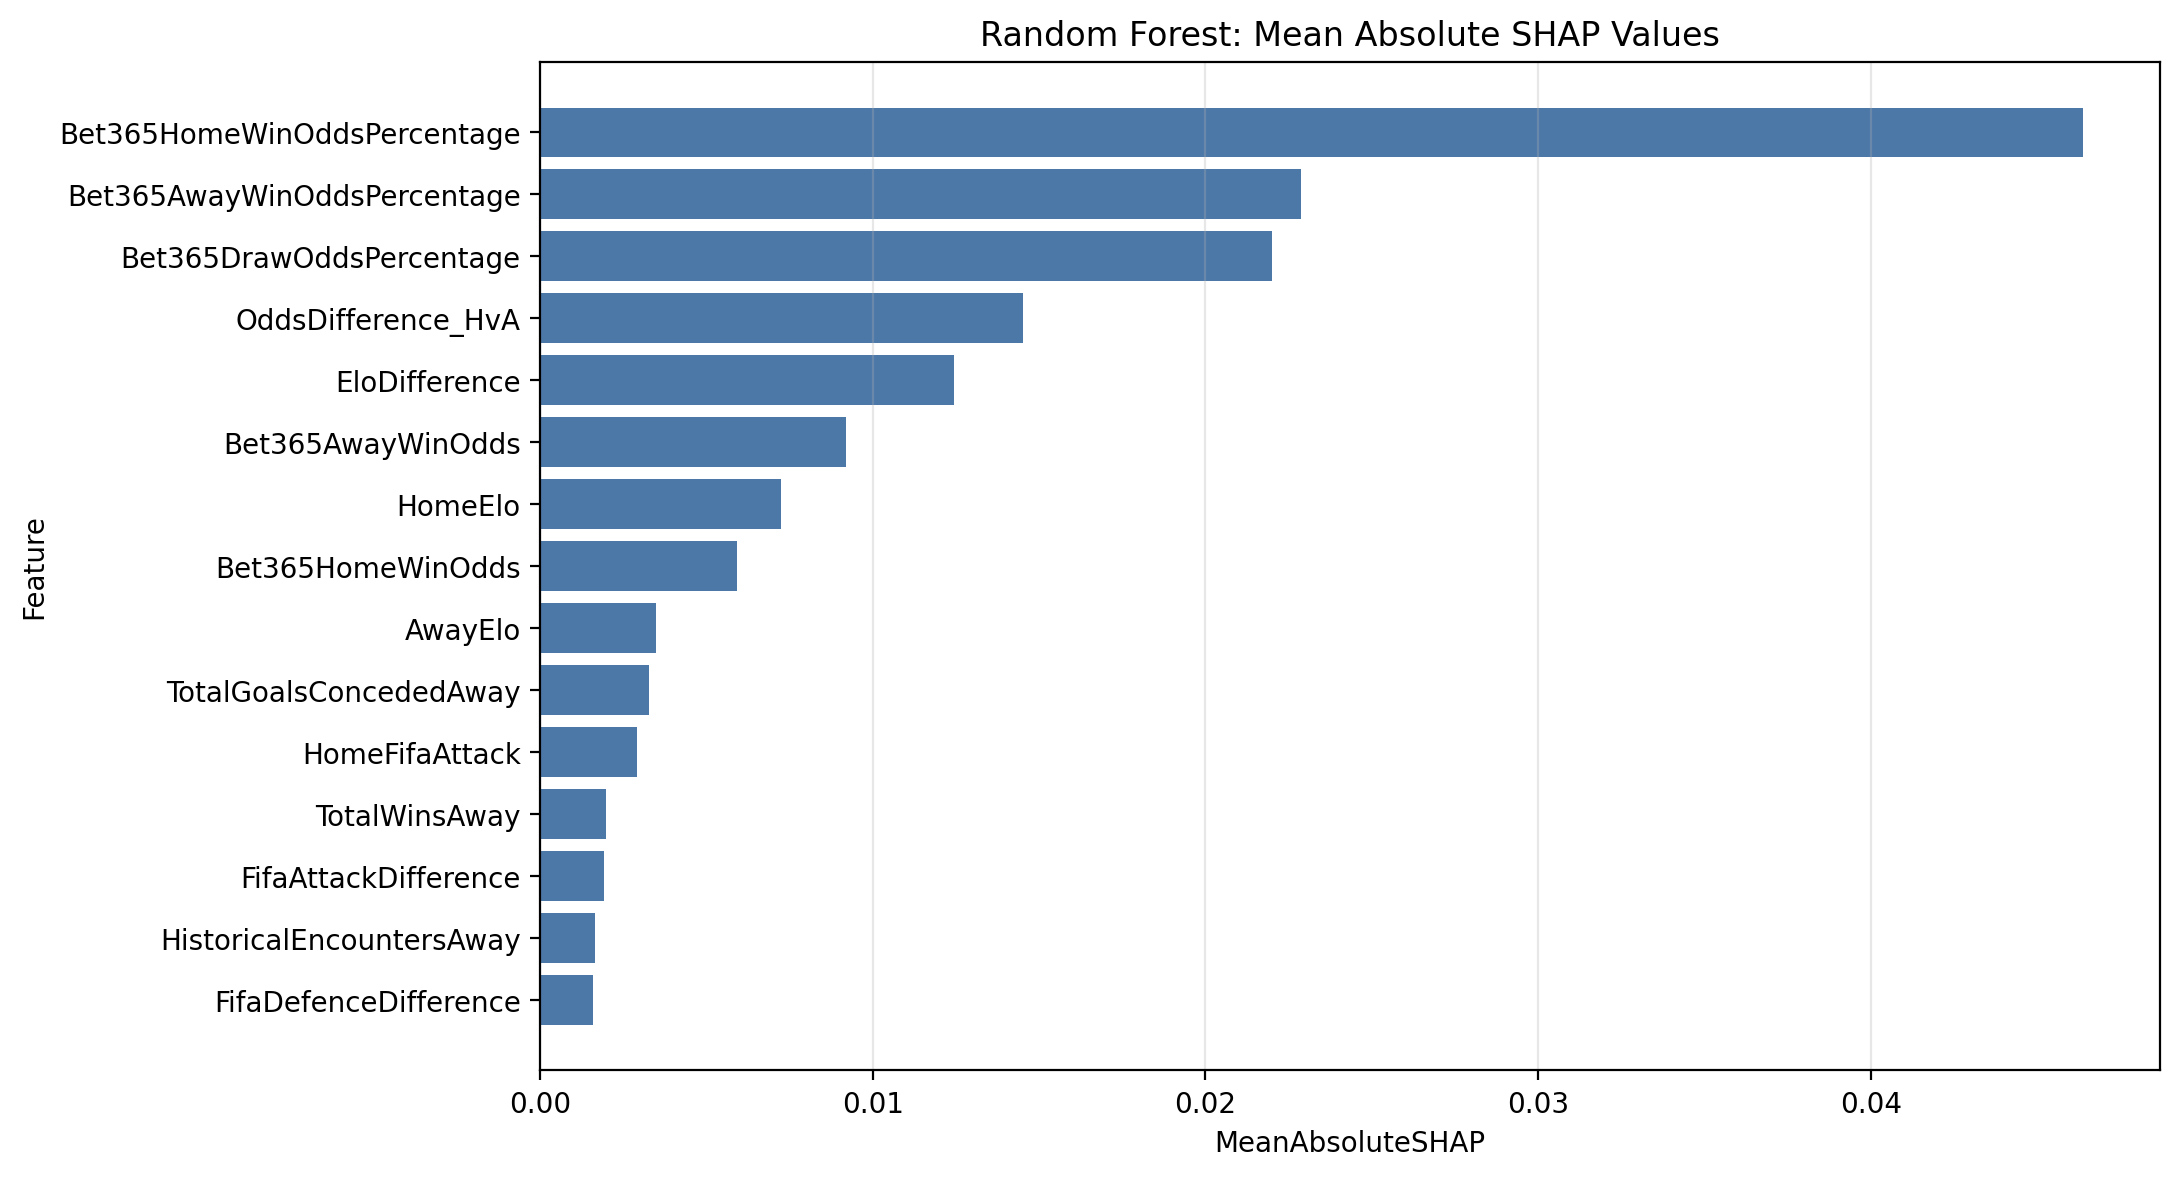

Data behind this chart, as committed beside it:
Feature, MeanAbsoluteSHAP
Bet365HomeWinOddsPercentage, 0.04637
Bet365AwayWinOddsPercentage, 0.02286
Bet365DrawOddsPercentage, 0.022
OddsDifference_HvA, 0.01452
EloDifference, 0.01245
Bet365AwayWinOdds, 0.009183
HomeElo, 0.007254
Bet365HomeWinOdds, 0.005922
AwayElo, 0.003484
TotalGoalsConcededAway, 0.00327
HomeFifaAttack, 0.002924
TotalWinsAway, 0.00198
FifaAttackDifference, 0.001912
HistoricalEncountersAway, 0.001661
FifaDefenceDifference, 0.001591
WinStreakAway, 0.001459
DrawLikelihood, 0.001026
TotalLossesHome, 0.0009442
HomeFifaDefence, 0.0007286
HomeGeneralForm, 0.0006982
TotalDrawsHome, 0.0005186
WinStreakHome, 0.0004577
Bet365DrawOdds, 0.0004316
EloTierAway, 8.671946179074729e-05
OddsFavourHome, 0.0
